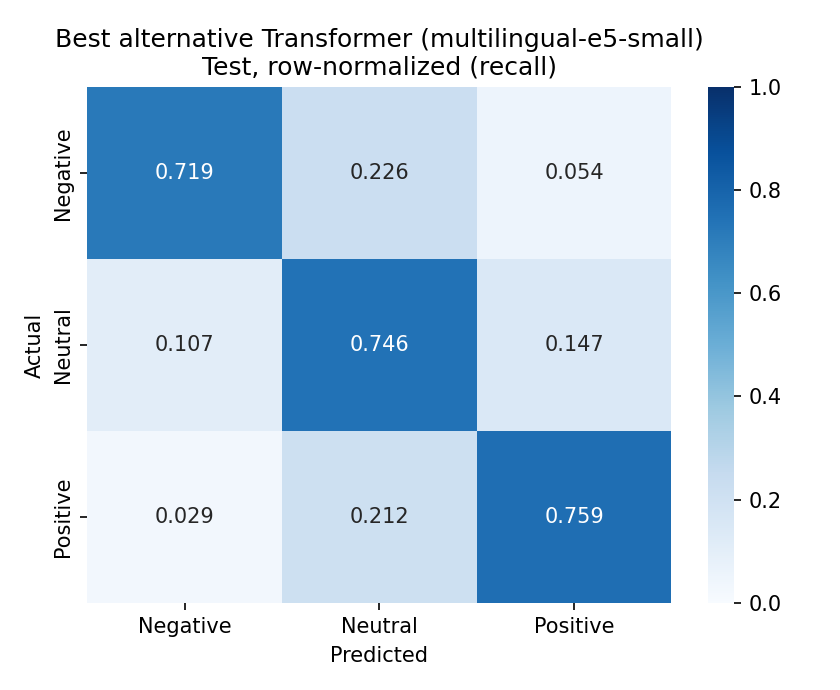

The data file committed next to this chart (first rows):
, pred_Negative, pred_Neutral, pred_Positive
true_Negative, 0.7193, 0.2264, 0.05426
true_Neutral, 0.1073, 0.746, 0.1467
true_Positive, 0.02946, 0.2118, 0.7587
